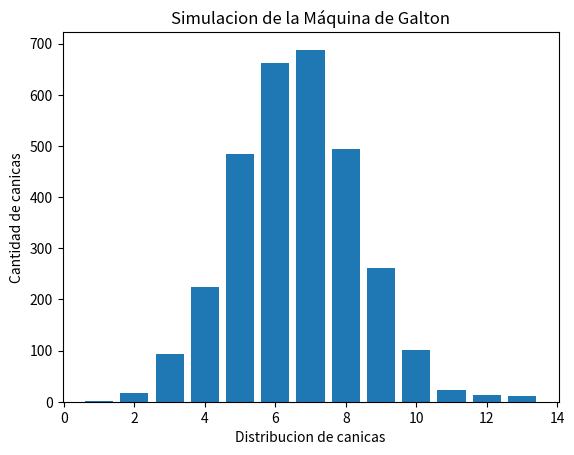

Reproduce this figure in Python.
import numpy as np #Libreria numerica de python
import random #Libreria de aleatoriedad
from matplotlib import pyplot as plt #Libreria de graficas

#Variables
niveles = 12 #Niveles de obstaculos
canicas = 3000 #Cantidad de canicas
contenedores = [1,2,3,4,5,6,7,8,9,10,11,12,13] #Contenedores de canicas
probabilidad = 0.5 #Probabilidad de cada nivel de obstaculos

def simulacion_maquina(n, p): #Hace la simulacion
    conteo = np.arange(13) #Para llevar el conteo de canicas por cada contenedor

    for i in range(1, n): #Comienza a tirar las 3000 canicas
        posicion_canica = 6 #Las canicas comienzan cayendo desde el centro
        for j in range(1, niveles): #Por cada nivel se determina la posicion actual de la canica
            
            #Tira un numero al azar
            rand = random.random()

            if rand >= p: #Si el numero es mayor que 0.5 moverá la canica hacia la derecha
                posicion_canica += 0.5
            else: #De lo contrario moverá la canica hacia la izquierda
                posicion_canica -= 0.5
        #Una vez que la canica haya pasado por todos los niveles se registra la posicion del contenedor donde ha caido
        conteo[int(posicion_canica)] += 1
    #Al terminar arroja el conteo de canicas por contenedor
    return conteo
    

def graficacion(conteo): #Hace la graficacion de la simulacion y la muestra en pantalla
    
    #Se coloca el titulo de la grafica y los nombres de los ejes
    plt.title("Simulacion de la Máquina de Galton")
    plt.xlabel('Distribucion de canicas')
    plt.ylabel('Cantidad de canicas')
    #Genera una grafica de barras mostrando la distribucion y la cantidad de canicas
    plt.bar(contenedores, conteo)
    #Muestra la grafica en pantalla
    plt.show()

#Se guarda en una variable el resultado de la simulacion
calculo = simulacion_maquina(canicas, probabilidad)
#Con el resultado de la simulacion se hace su graficacion para mostrarse en pantalla
graficacion(calculo)